Labelled photos from "dataset_oiseaux", an image-classification folder in Yannickthomas0602/Yolo_projet_etude. The possible labels are: balbuzard, cormoran, heron, mouette goeland.

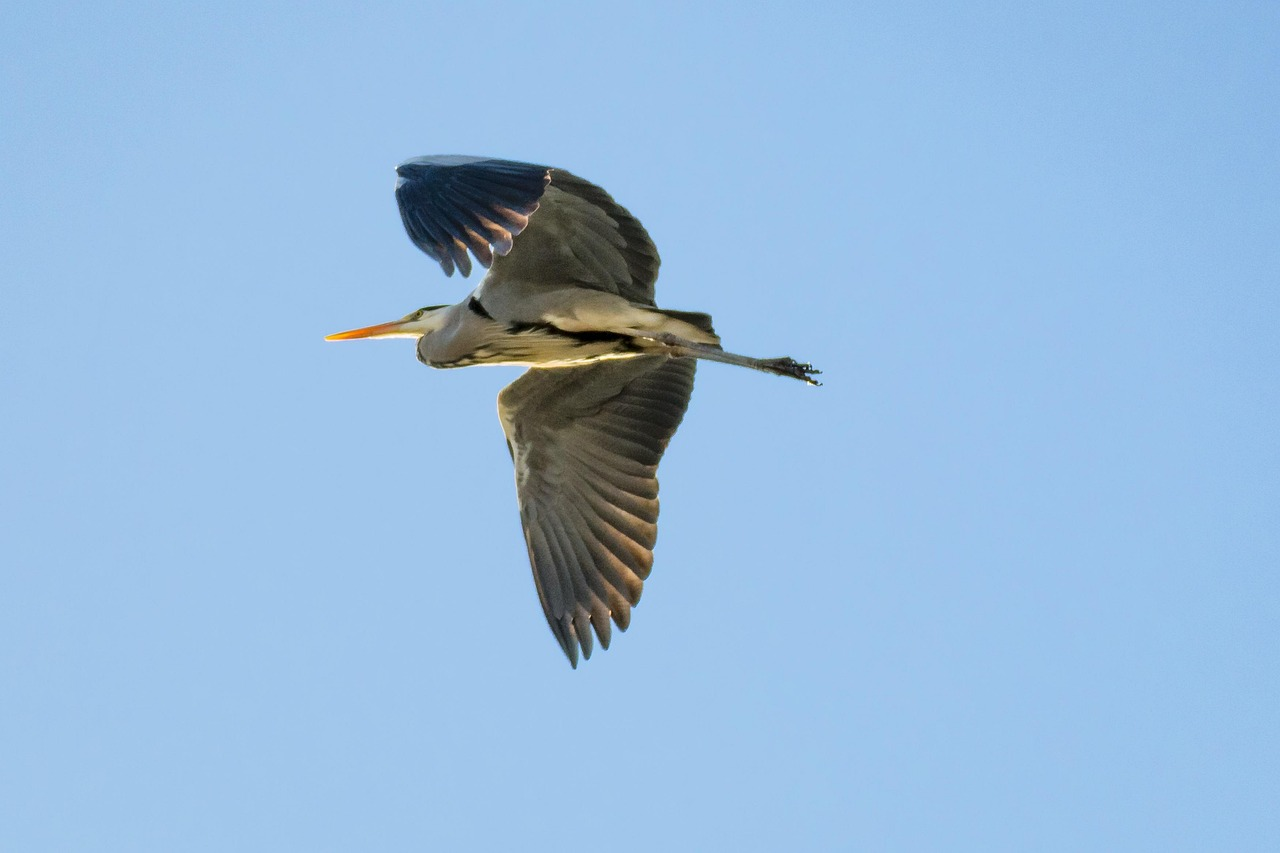
Label: heron

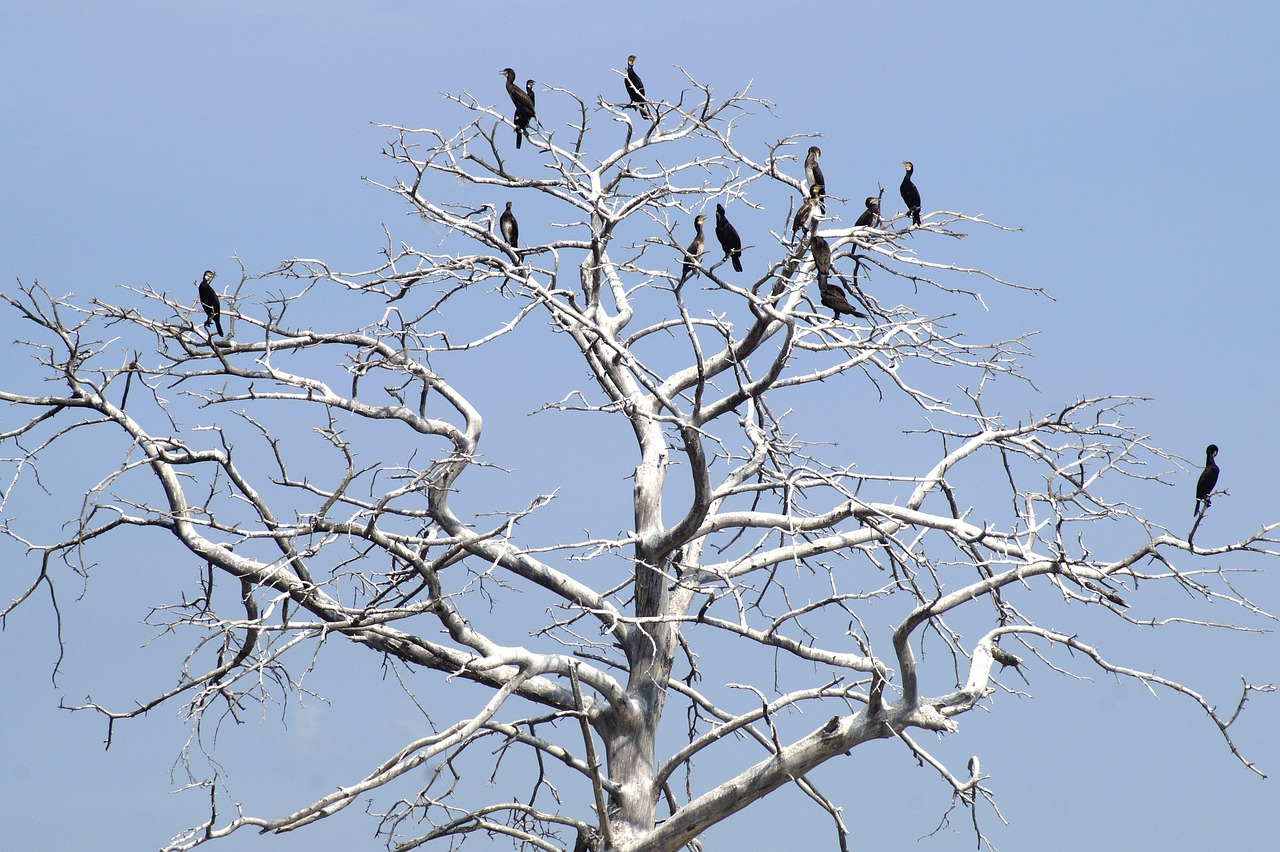
Label: cormoran

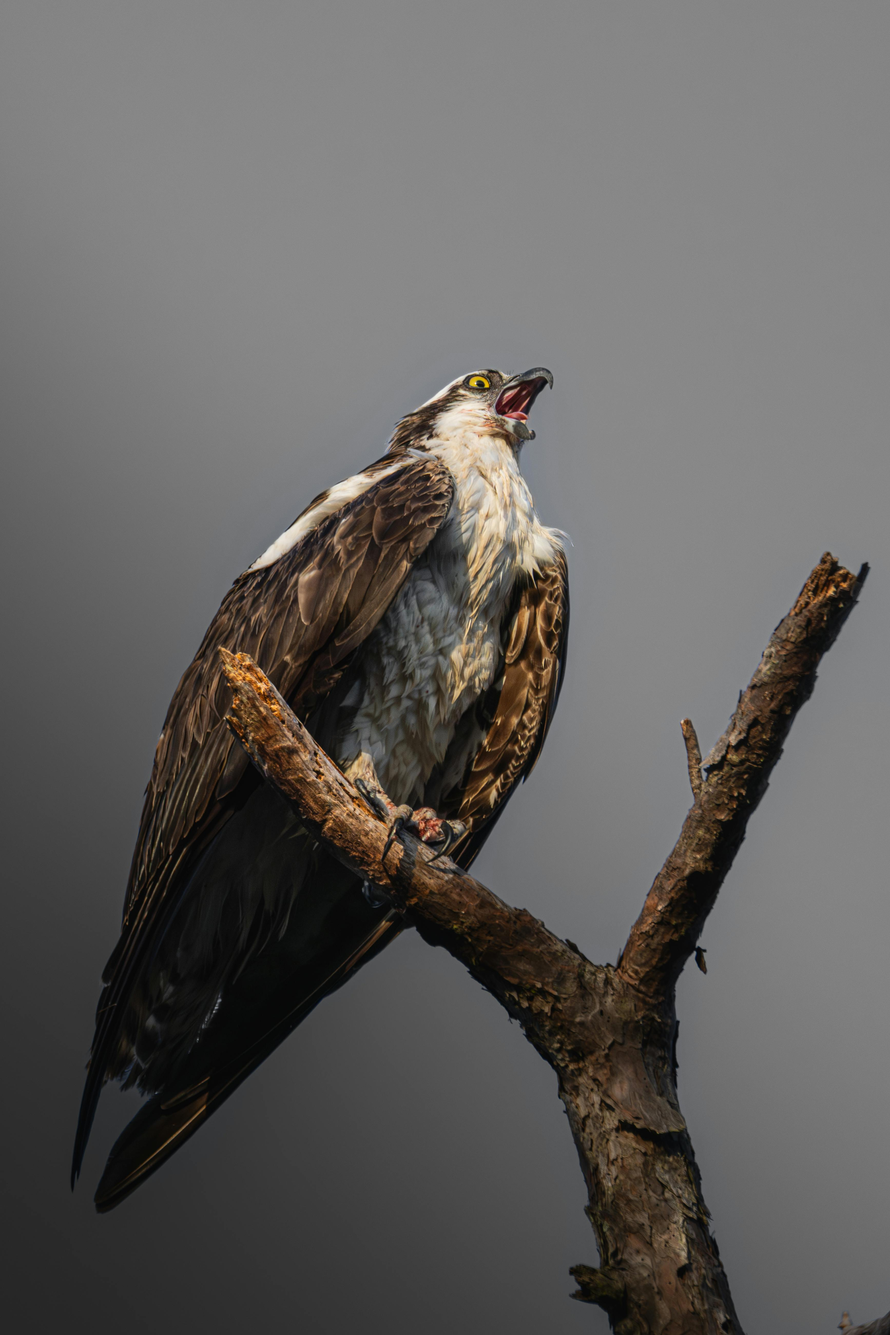
Label: balbuzard

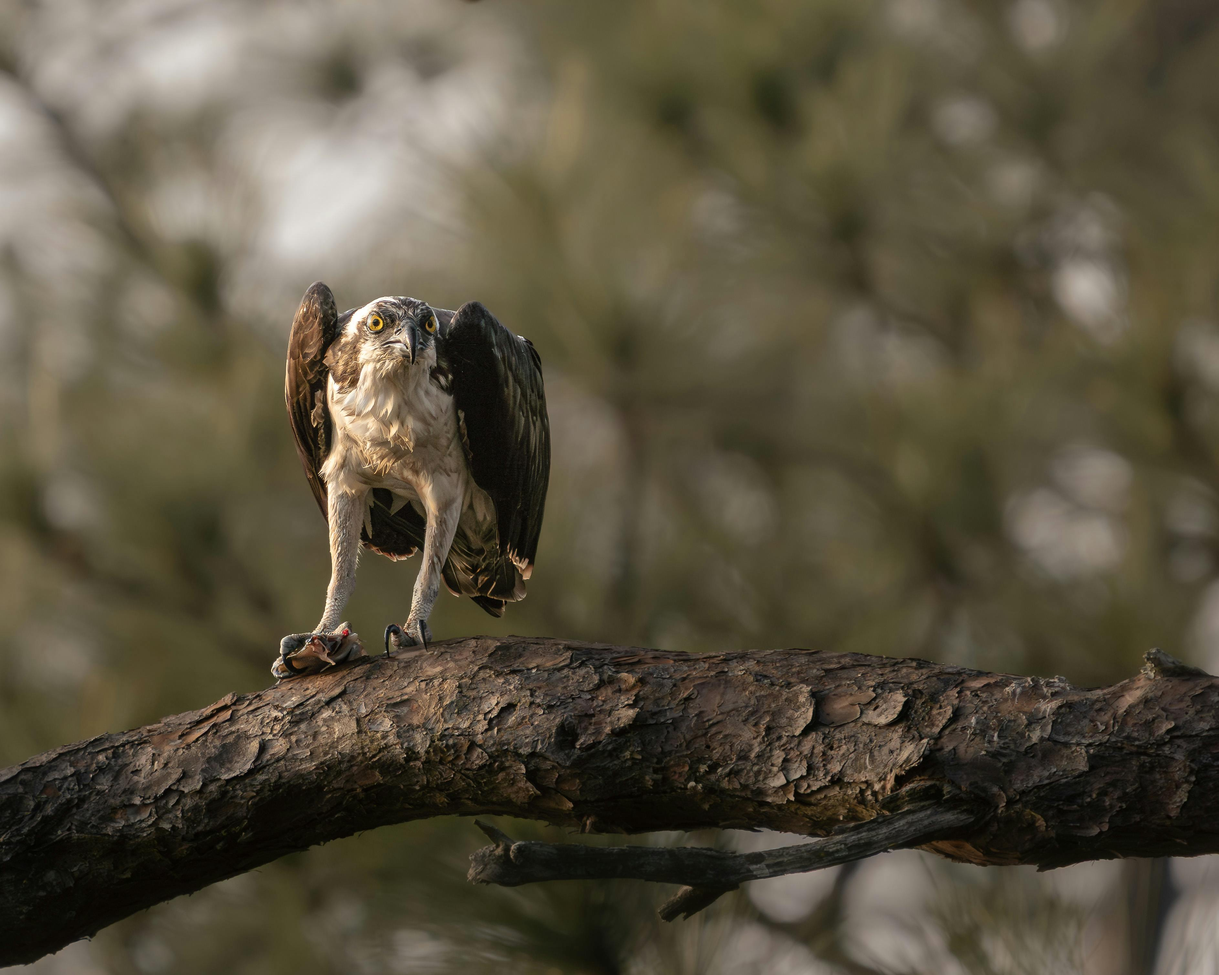
Label: balbuzard

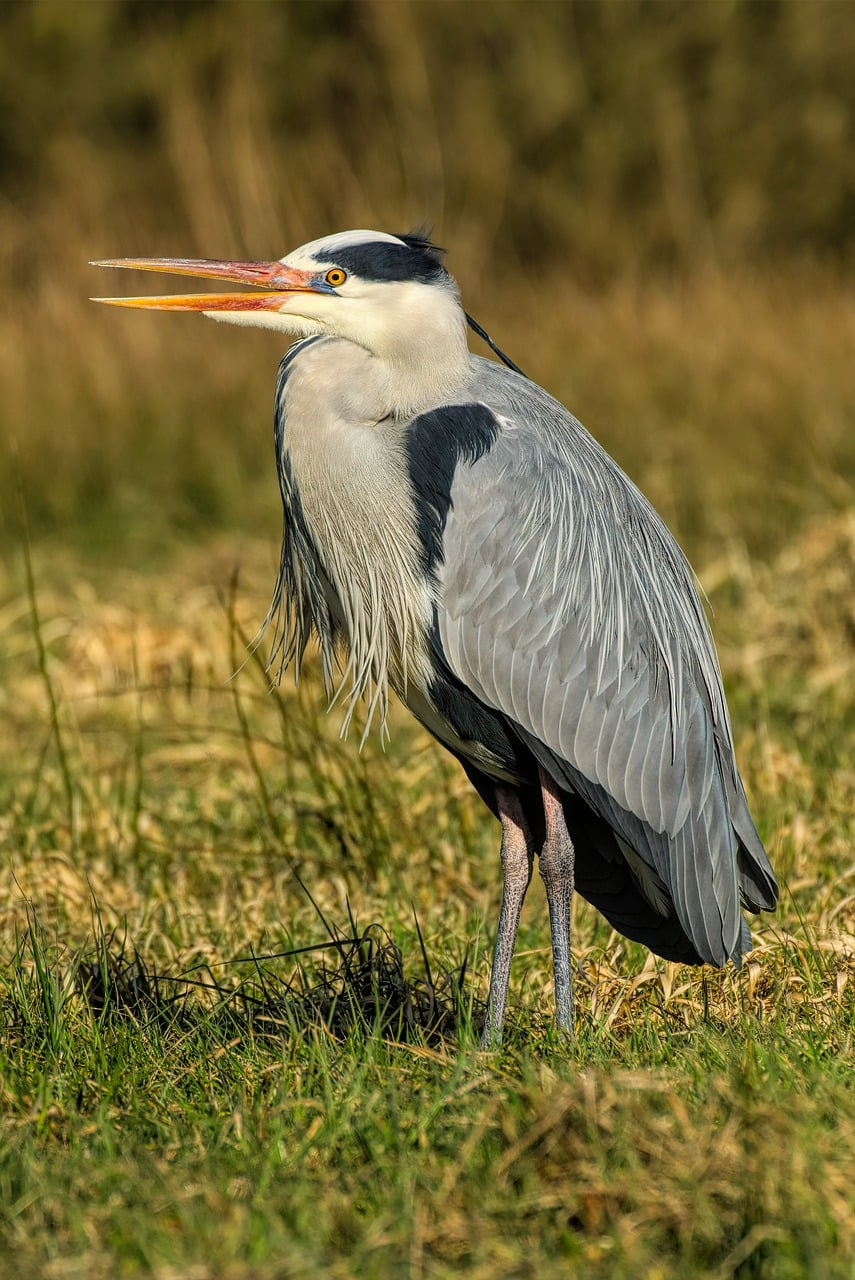
Label: heron

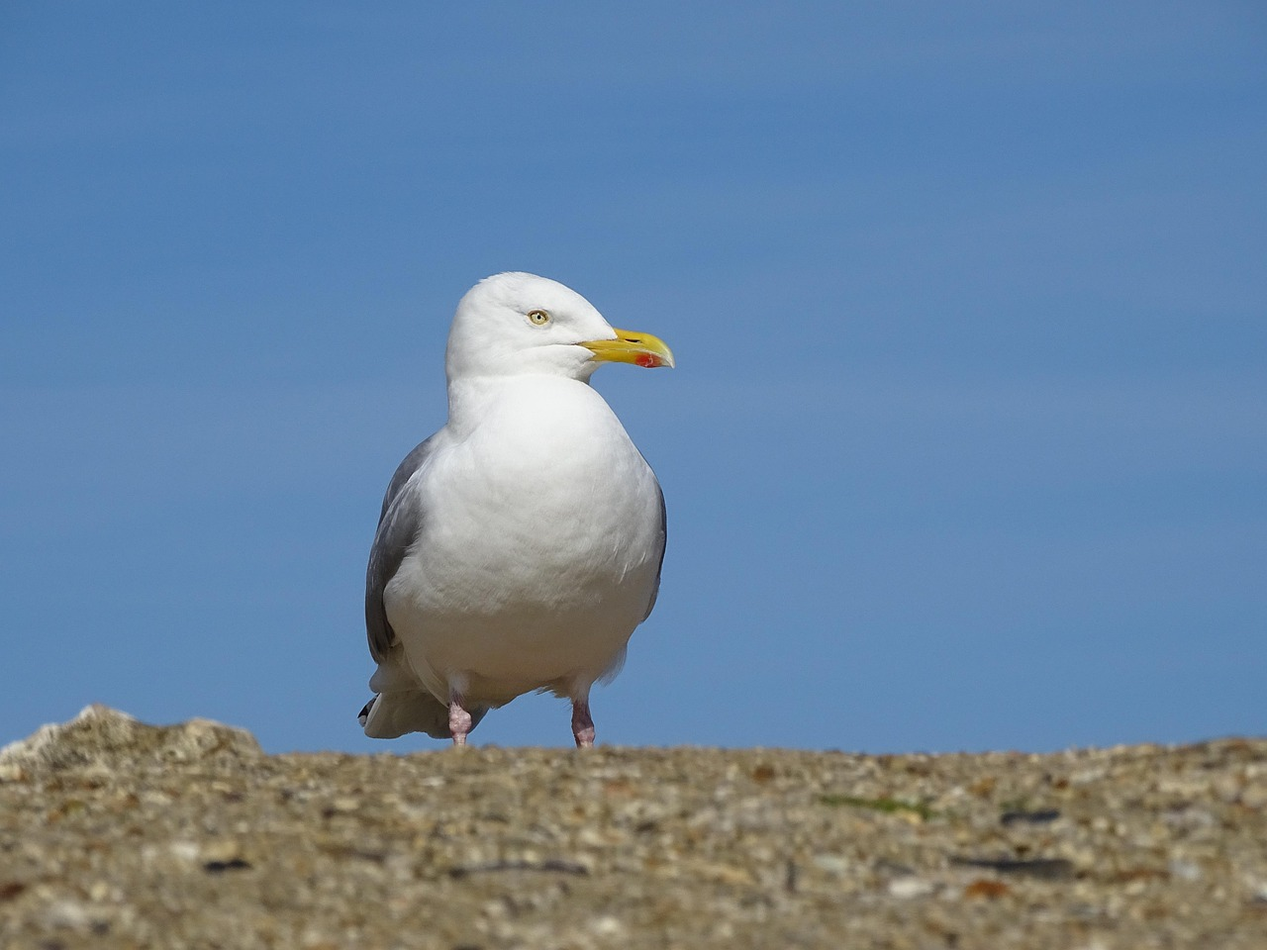
Label: mouette goeland
